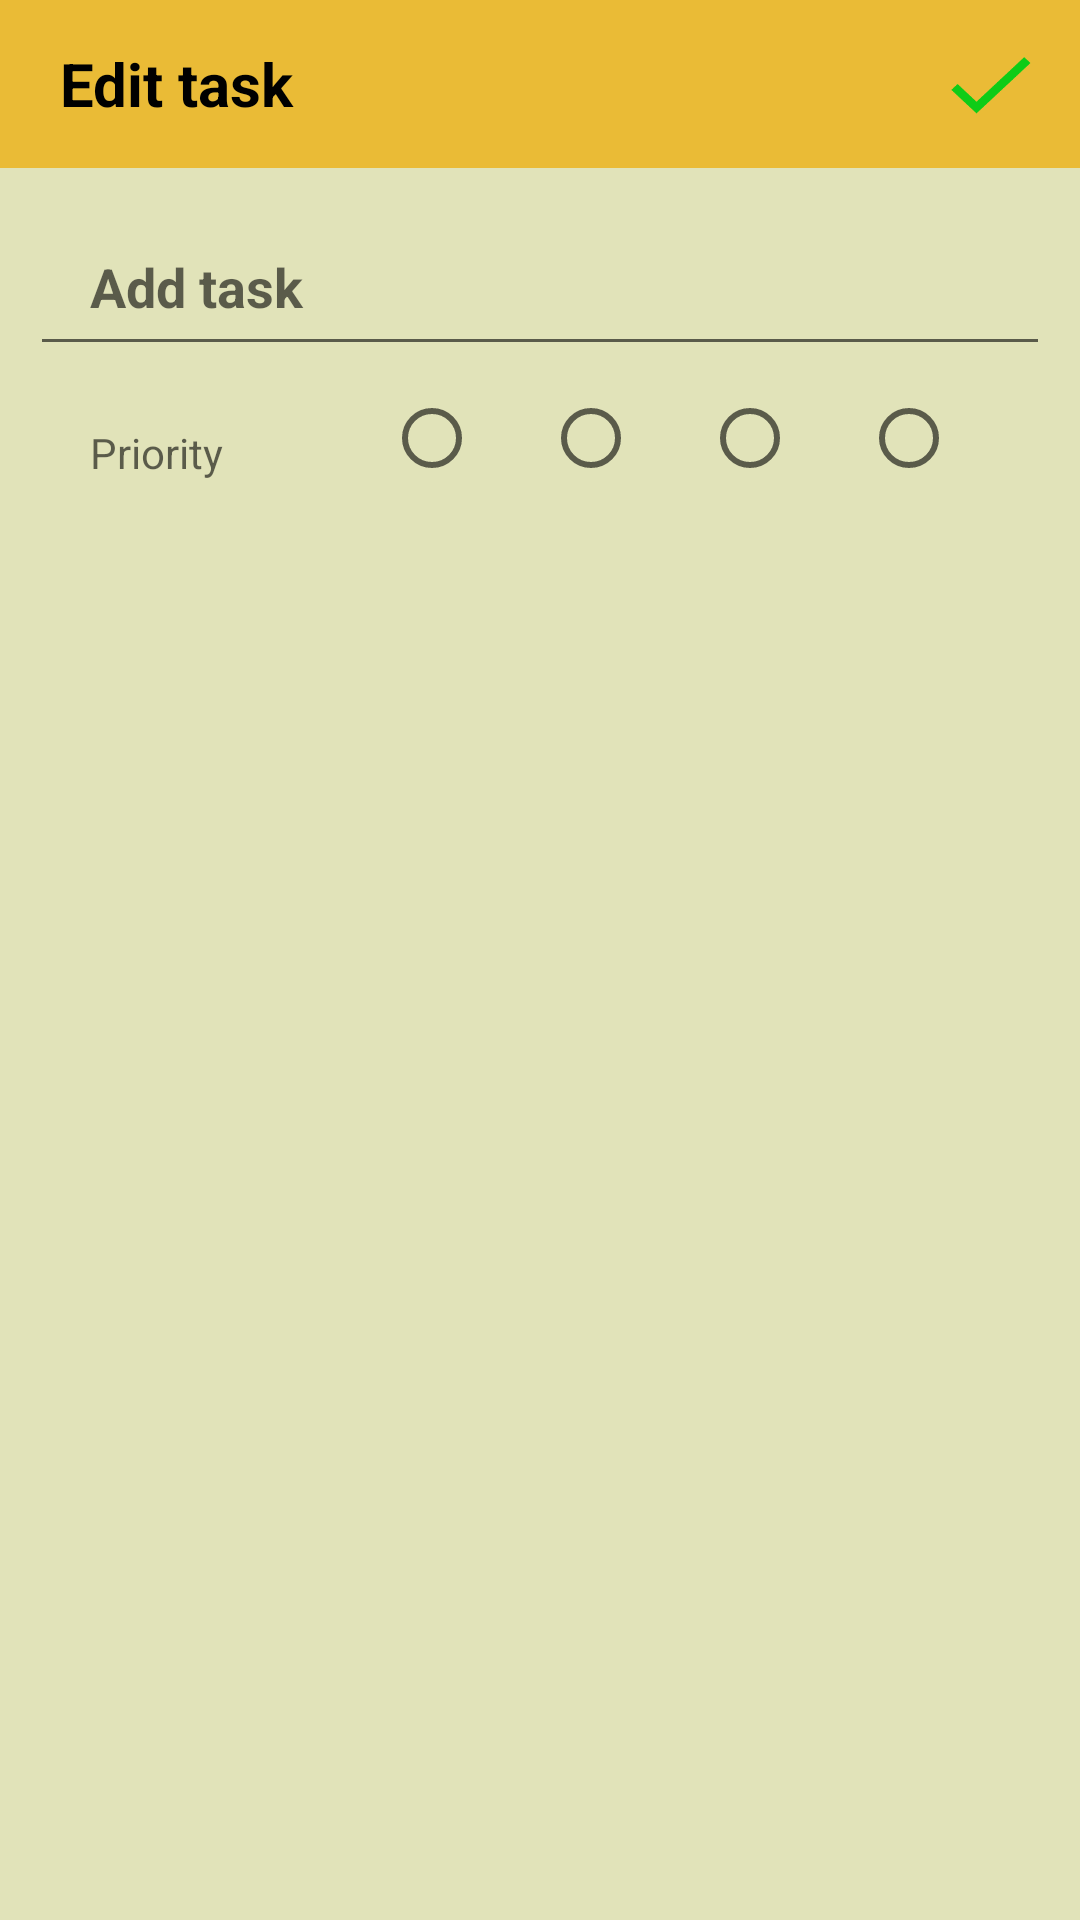

Android layout source for this screen:
<!-- AndroidManifest.xml: application theme Theme.TodoList -->
<!-- res/layout/edit_dialog_bottom.xml -->
<?xml version="1.0" encoding="utf-8"?>
<LinearLayout xmlns:android="http://schemas.android.com/apk/res/android"
    xmlns:tools="http://schemas.android.com/tools"
    android:layout_width="match_parent"
    android:layout_height="wrap_content"
    android:background="#E1E3B9"
    android:orientation="vertical">

    <TableRow
        android:layout_width="match_parent"
        android:layout_height="wrap_content"
        android:background="#C6EDAF11">

        <TextView
            android:layout_width="0dp"
            android:layout_height="56dp"
            android:layout_weight="5"
            android:gravity="center|start"
            android:paddingStart="20dp"
            android:text="@string/edit_task"
            android:textColor="@color/black"
            android:textSize="20sp"
            android:textStyle="bold"
            tools:ignore="RtlSymmetry" />

        <androidx.appcompat.widget.AppCompatImageButton
            android:id="@+id/ic_done"
            android:layout_width="0dp"
            android:layout_height="56dp"
            android:onClick="onClick"
            android:layout_weight="1"
            android:gravity="center|start"
            android:paddingStart="20dp"
            android:scaleX="0.6"
            android:scaleY="0.6"
            android:background="@drawable/ic_done"
            tools:ignore="ContentDescription,HardcodedText,RtlSymmetry,ImageContrastCheck" />
    </TableRow>

    <EditText
        android:id="@+id/edt_edit_task"
        android:layout_width="match_parent"
        android:layout_height="56dp"
        android:layout_marginHorizontal="10dp"
        android:layout_marginTop="10dp"
        android:autofillHints="name"
        android:gravity="center|start"
        android:inputType="text"
        android:paddingHorizontal="20dp"
        android:textColor="@color/black"
        android:textSize="18sp"
        android:hint="@string/title"
        android:textStyle="bold"
        tools:ignore="LabelFor,VisualLintTextFieldSize" />

    <TableRow
        android:layout_width="match_parent"
        android:layout_height="wrap_content"
        android:layout_marginHorizontal="20dp"
        android:layout_marginBottom="20dp"
        android:gravity="center">

        <TextView
            android:layout_width="0dp"
            android:layout_height="match_parent"
            android:layout_marginTop="5dp"
            android:layout_weight="1"
            android:paddingStart="10dp"
            android:gravity="center_vertical"
            android:hint="@string/priority"
            tools:ignore="RtlSymmetry,VisualLintBounds" />

        <RadioGroup
            android:layout_width="wrap_content"
            android:layout_height="wrap_content"
            android:orientation="horizontal">

            <RadioButton
                android:id="@+id/btn_1"
                android:layout_width="wrap_content"
                android:layout_height="wrap_content"
                android:layout_marginEnd="5dp"
                tools:ignore="DuplicateSpeakableTextCheck" />

            <RadioButton
                android:id="@+id/btn_2"
                android:layout_width="wrap_content"
                android:layout_height="wrap_content"
                android:layout_marginEnd="5dp" />

            <RadioButton
                android:id="@+id/btn_3"
                android:layout_width="wrap_content"
                android:layout_height="wrap_content"
                android:layout_marginEnd="5dp" />

            <RadioButton
                android:id="@+id/btn_4"
                android:layout_width="wrap_content"
                android:layout_height="wrap_content"
                android:layout_marginEnd="5dp" />
        </RadioGroup>

    </TableRow>
</LinearLayout>
<!-- resources referenced by this layout -->
<resources>
  <color name="black">#FF000000</color>
  <!-- drawable ic_done (drawable) -->
  <vector android:height="24dp" android:tint="#0ECC17"
      android:viewportHeight="24" android:viewportWidth="24"
      android:width="24dp" xmlns:android="http://schemas.android.com/apk/res/android">
      <path android:fillColor="#2E7D32" android:pathData="M9,16.2L4.8,12l-1.4,1.4L9,19 21,7l-1.4,-1.4L9,16.2z"/>
  </vector>
  <string name="edit_task">Edit task</string>
  <string name="priority">Priority</string>
  <string name="title">Add task</string>
  <style name="Theme.TodoList" parent="Theme.MaterialComponents.DayNight.NoActionBar">
          
          <item name="colorPrimary">#0277BD</item>
          <item name="colorPrimaryVariant">@color/my_blue</item>
          <item name="colorOnPrimary">@color/white</item>
          
          <item name="colorSecondary">@color/my_blue2</item>
          <item name="colorSecondaryVariant">#EF6C00</item>
          <item name="colorOnSecondary">@color/black</item>
          
          <item name="android:statusBarColor">?attr/colorPrimaryVariant</item>
          
      </style>
  <color name="my_blue">#79B6E1</color>
  <color name="white">#FFFFFFFF</color>
  <color name="my_blue2">#32407B</color>
</resources>
